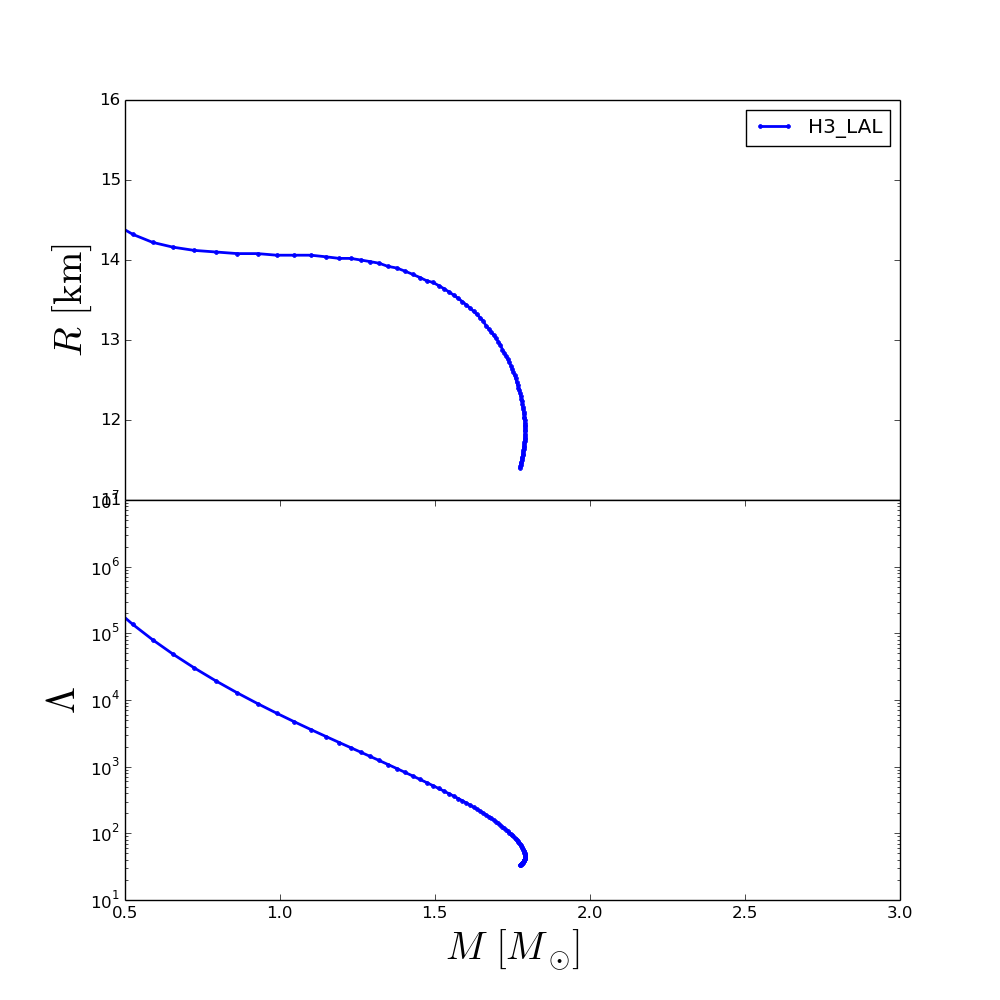

Data behind this chart, as committed beside it:
rhoc, R, M, Lambda
2.240000000000000000e+14, 1.572002139999993631e+01, 2.888338661783287353e-01, 1.922788555981083773e+06
2.426969696969697188e+14, 1.510002449999993956e+01, 3.431844127109615616e-01, 9.083637076438162476e+05
2.613939393939394375e+14, 1.470002649999994127e+01, 4.020938923494231654e-01, 4.523115437716663582e+05
2.800909090909091250e+14, 1.446002769999994264e+01, 4.630164522471430510e-01, 2.409664998298425344e+05
2.987878787878788750e+14, 1.432002839999994315e+01, 5.254540056827149419e-01, 1.357744399930006475e+05
3.174848484848485625e+14, 1.422002889999994224e+01, 5.893782448994864254e-01, 7.994879741257427668e+04
3.361818181818182500e+14, 1.416002919999994347e+01, 6.553076591003808016e-01, 4.859362285341879033e+04
3.548787878787880000e+14, 1.412002939999994311e+01, 7.235810004508417270e-01, 3.025086544070906893e+04
3.735757575757577500e+14, 1.410002949999994293e+01, 7.935385151712149865e-01, 1.930003022182756831e+04
3.922727272727274375e+14, 1.408002959999994452e+01, 8.623922119567339895e-01, 1.277184073663227900e+04
4.109696969696971250e+14, 1.408002959999994452e+01, 9.278126704593698815e-01, 8.822374638035948010e+03
4.296666666666668750e+14, 1.406002969999994434e+01, 9.889270125240661180e-01, 6.345793620226188068e+03
4.483636363636365625e+14, 1.406002969999994434e+01, 1.046518688327421787e+00, 4.706231621391422777e+03
4.670606060606062500e+14, 1.406002969999994434e+01, 1.099869362282556828e+00, 3.597266156036725533e+03
4.857575757575760000e+14, 1.404002979999994416e+01, 1.148303716376168682e+00, 2.833936682385725362e+03
5.044545454545457500e+14, 1.402002989999994398e+01, 1.191111798134645516e+00, 2.302768174389879277e+03
5.231515151515154375e+14, 1.402002989999994398e+01, 1.227991785571330041e+00, 1.928509733219652844e+03
5.418484848484851250e+14, 1.400002999999994380e+01, 1.260436397579863588e+00, 1.650465164703976825e+03
5.605454545454548750e+14, 1.398003009999994362e+01, 1.290463734749587532e+00, 1.428331245755029386e+03
5.792424242424245000e+14, 1.396003019999994343e+01, 1.319482963911482676e+00, 1.241077795429313483e+03
5.979393939393942500e+14, 1.392003039999994485e+01, 1.348431788916858665e+00, 1.077489395571797559e+03
6.166363636363640000e+14, 1.390003049999994467e+01, 1.376630580541392757e+00, 9.378437085371567719e+02
6.353333333333337500e+14, 1.386003069999994430e+01, 1.403527779436894551e+00, 8.206303969386513018e+02
6.540303030303035000e+14, 1.382003089999994572e+01, 1.428746754804806285e+00, 7.231890462000710613e+02
6.727272727272731250e+14, 1.378003109999994535e+01, 1.451947683183896887e+00, 6.430101965089736495e+02
6.914242424242428750e+14, 1.374003129999994499e+01, 1.473412267978448931e+00, 5.760460078522866070e+02
7.101212121212125000e+14, 1.372003139999994481e+01, 1.493426146111544783e+00, 5.191751040233577896e+02
7.288181818181822500e+14, 1.368003159999994622e+01, 1.512078769603071526e+00, 4.705288511666729505e+02
7.475151515151520000e+14, 1.364003179999994586e+01, 1.529503118429707431e+00, 4.285511618022943026e+02
7.662121212121217500e+14, 1.360003199999994550e+01, 1.545717545811495341e+00, 3.922723312069814483e+02
7.849090909090915000e+14, 1.356003219999994691e+01, 1.560774562043497626e+00, 3.607512226648746605e+02
8.036060606060611250e+14, 1.352003239999994655e+01, 1.574892187755224215e+00, 3.329765217192835962e+02
8.223030303030308750e+14, 1.348003259999994619e+01, 1.588239536559845178e+00, 3.081785156367972718e+02
8.410000000000006250e+14, 1.344003279999994760e+01, 1.600911598047395579e+00, 2.858527194013446433e+02
8.596969696969702500e+14, 1.340003299999994724e+01, 1.612932040878241713e+00, 2.657315125959280522e+02
8.783939393939400000e+14, 1.336003319999994687e+01, 1.624306690162906408e+00, 2.475726897975483212e+02
8.970909090909097500e+14, 1.332003339999994651e+01, 1.635108225377516655e+00, 2.310969313627869610e+02
9.157878787878795000e+14, 1.328003359999994792e+01, 1.645363846458623769e+00, 2.160915423513774840e+02
9.344848484848491250e+14, 1.324003379999994756e+01, 1.655084579316404403e+00, 2.024285945425907585e+02
9.531818181818188750e+14, 1.318003409999994879e+01, 1.664324339730275604e+00, 1.899241111053899544e+02
9.718787878787886250e+14, 1.314003429999994843e+01, 1.673112081754303260e+00, 1.784523589990711230e+02
9.905757575757582500e+14, 1.310003449999994807e+01, 1.681459909996027013e+00, 1.679242534304997321e+02
1.009272727272728000e+15, 1.306003469999994770e+01, 1.689379377396274862e+00, 1.582327214218407789e+02
1.027969696969697750e+15, 1.302003489999994912e+01, 1.696908595790751706e+00, 1.492941879079791647e+02
1.046666666666667500e+15, 1.298003509999994876e+01, 1.704058602642689602e+00, 1.410370159928981195e+02
1.065363636363637125e+15, 1.294003529999994839e+01, 1.710850739530624054e+00, 1.334031405144792757e+02
1.084060606060606875e+15, 1.288003559999994962e+01, 1.717305110287429271e+00, 1.263240971473947667e+02
1.102757575757576625e+15, 1.284003579999994926e+01, 1.723477686474964354e+00, 1.197109442742823262e+02
1.121454545454546250e+15, 1.280003599999994890e+01, 1.729356633526302423e+00, 1.135374974509497434e+02
1.140151515151516000e+15, 1.276003619999995031e+01, 1.734893793989739086e+00, 1.078518818828386259e+02
1.158848484848485750e+15, 1.272003639999994995e+01, 1.740005631971748512e+00, 1.026827560116359592e+02
1.177545454545455500e+15, 1.268003659999994959e+01, 1.744702150975488086e+00, 9.800439648125735914e+01
1.196242424242425000e+15, 1.264003679999995100e+01, 1.749041610850474937e+00, 9.372759137811883079e+01
1.214939393939395000e+15, 1.260003699999995064e+01, 1.753053214373973212e+00, 8.979691493517209722e+01
1.233636363636364500e+15, 1.256003719999995027e+01, 1.756808462328482312e+00, 8.613319241195888765e+01
1.252333333333334500e+15, 1.252003739999995169e+01, 1.760289356840198716e+00, 8.273260583742936092e+01
1.271030303030304000e+15, 1.248003759999995133e+01, 1.763526941819722804e+00, 7.955612097845728670e+01
1.289727272727273750e+15, 1.244003779999995096e+01, 1.766532782584883332e+00, 7.658152477302718353e+01
1.308424242424243500e+15, 1.240003799999995238e+01, 1.769313511965952879e+00, 7.379846084751594049e+01
1.327121212121213000e+15, 1.238003809999995219e+01, 1.771885128995569936e+00, 7.118439692216017534e+01
... 40 more rows
